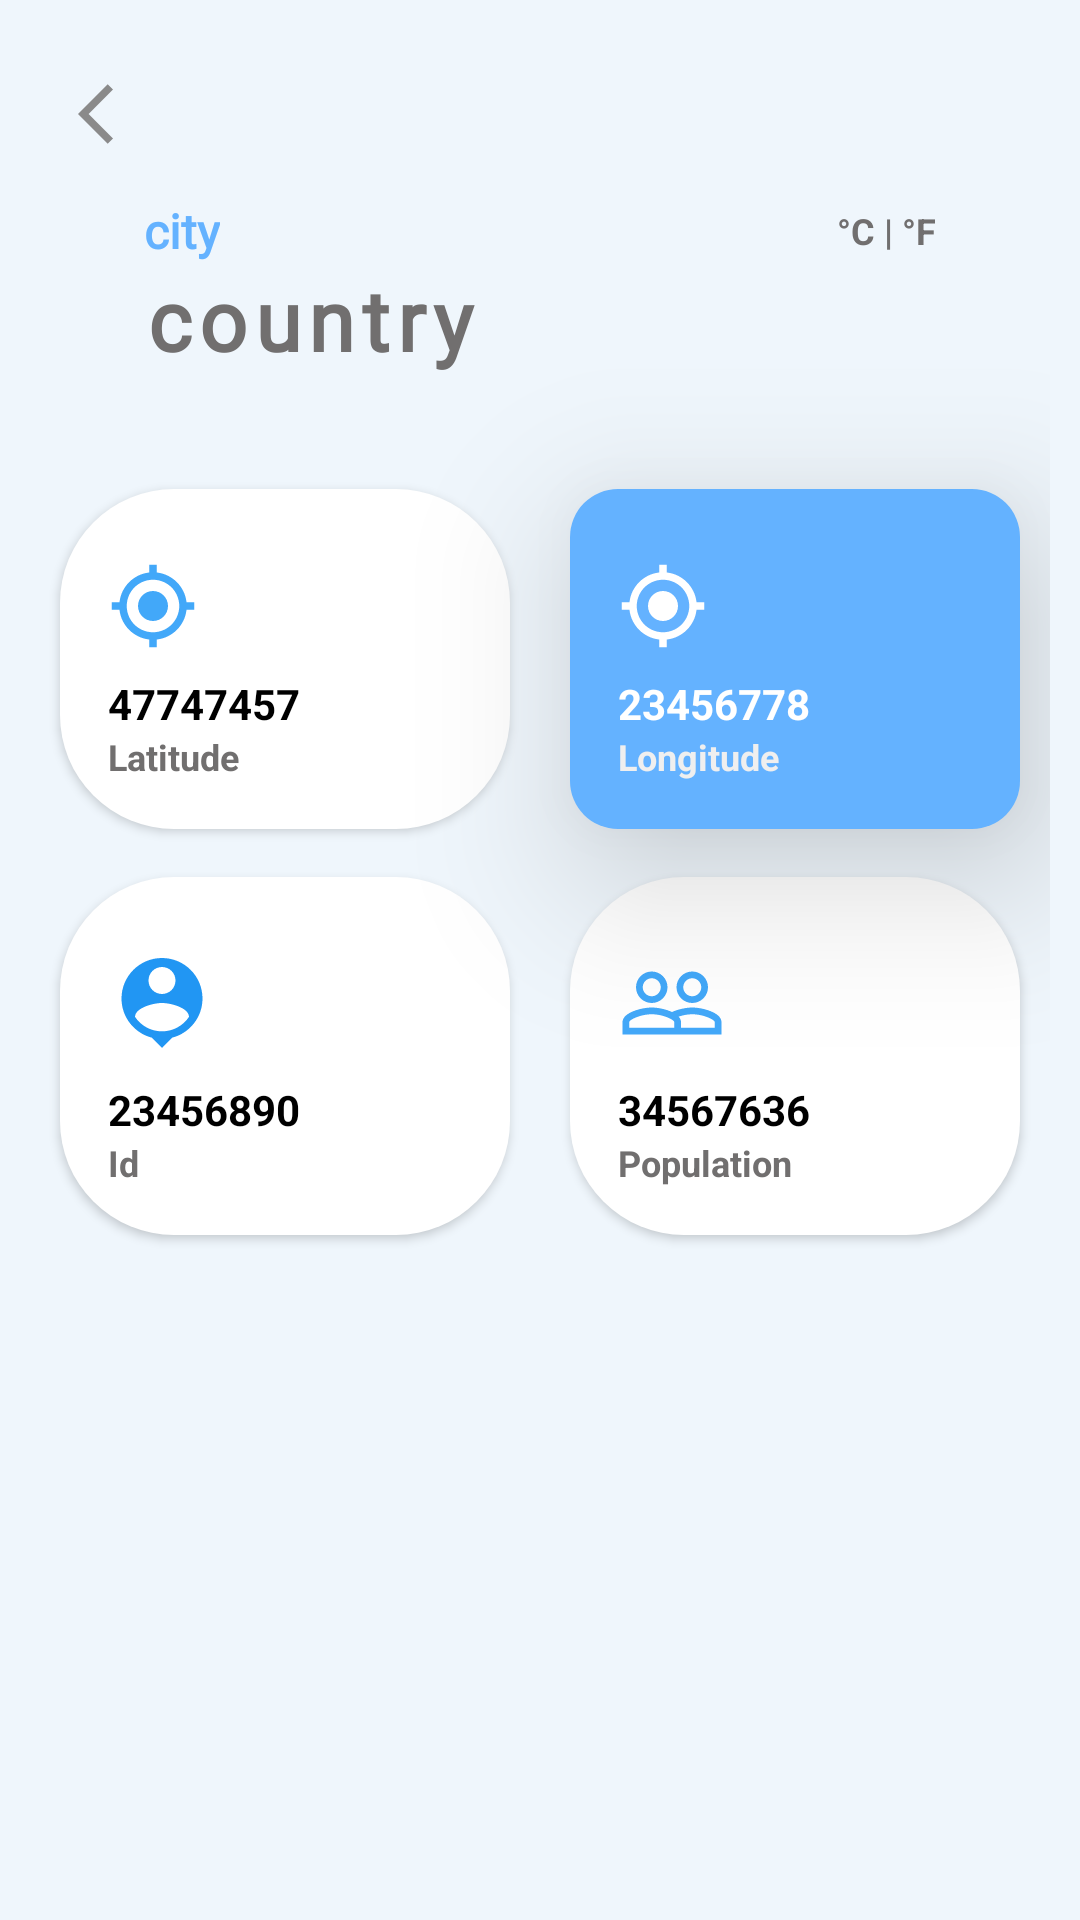

Reconstruct the res/layout file that produces this screen, plus the resources it refers to.
<!-- AndroidManifest.xml: application theme baseTheme -->
<!-- res/layout/fragment_details.xml -->
<?xml version="1.0" encoding="utf-8"?>
<androidx.constraintlayout.widget.ConstraintLayout xmlns:android="http://schemas.android.com/apk/res/android"
    xmlns:tools="http://schemas.android.com/tools"
    android:layout_width="match_parent"
    android:layout_height="match_parent"
    android:padding="10dp"
    style="@style/bgStyle"
    xmlns:app="http://schemas.android.com/apk/res-auto"
    tools:context=".fragments.DetailsFragment">

    <LinearLayout
        android:id="@+id/relativeLayout2"
        style="@style/infoCity"
        android:layout_width="150dp"
        android:layout_height="wrap_content"
        android:layout_marginHorizontal="@dimen/margin2x5"
        android:layout_marginTop="@dimen/margin3x"
        android:padding="@dimen/padding2x"
        android:elevation="2dp"
        app:layout_constraintEnd_toStartOf="@+id/relativeLayout"
        app:layout_constraintHorizontal_bias="0.5"
        app:layout_constraintHorizontal_chainStyle="packed"
        app:layout_constraintStart_toStartOf="parent"
        app:layout_constraintTop_toBottomOf="@+id/country_box">

        <ImageView
            android:id="@+id/im1"
            android:layout_width="30dp"
            android:layout_height="30dp"
            android:layout_alignParentStart="true"
            android:layout_alignParentTop="true"
            android:layout_marginTop="@dimen/margin1x"
            android:layout_marginBottom="@dimen/margin1x"
            android:src="@drawable/ic_baseline_gps_fixed_24" />


        <TextView
            android:id="@+id/latitude"
            style="@style/bold.black.textCardInfo"
            android:layout_width="wrap_content"
            android:layout_height="wrap_content"
            android:layout_below="@id/im1"
            android:maxLength="8"
            android:text="47747457" />

        <TextView
            android:id="@+id/latitude2"
            style="@style/bold.gray.textCardTitle"
            android:layout_width="wrap_content"
            android:layout_height="wrap_content"
            android:layout_below="@id/latitude"
            android:text="@string/latitude" />
    </LinearLayout>

    <LinearLayout
        android:id="@+id/relativeLayout"
        style="@style/infoCity"
        android:elevation="@dimen/margin4x"
        android:background="@drawable/city_shape2"
        android:layout_width="150dp"
        android:layout_height="wrap_content"
        android:layout_marginHorizontal="10dp"
        android:padding="@dimen/padding2x"
        app:layout_constraintBottom_toBottomOf="@+id/relativeLayout2"
        app:layout_constraintEnd_toEndOf="parent"
        app:layout_constraintHorizontal_bias="0.5"
        app:layout_constraintStart_toEndOf="@+id/relativeLayout2"
        app:layout_constraintTop_toTopOf="@+id/relativeLayout2">

        <ImageView
            android:id="@+id/im2"
            android:layout_width="30dp"
            android:layout_height="30dp"
            android:layout_alignParentStart="true"
            android:layout_alignParentTop="true"
            android:layout_marginTop="@dimen/margin1x"
            android:layout_marginBottom="@dimen/margin1x"
            android:src="@drawable/ic_baseline_gps" />

        <TextView
            android:id="@+id/longitude"
            style="@style/bold.black.textCardInfo"
            android:textColor="@color/white"
            android:layout_width="wrap_content"
            android:layout_height="wrap_content"
            android:layout_below="@id/im1"
            android:maxLength="8"
            android:text="23456778" />

        <TextView
            android:id="@+id/longitude2"
            style="@style/bold.gray.textCardTitle"
            android:layout_width="wrap_content"
            android:layout_height="wrap_content"
            android:layout_below="@id/longitude2"
            android:textColor="#EFEFEF"
            android:text="Longitude" />

    </LinearLayout>

    <TextView
        android:id="@+id/country_box"
        style="@style/bold.gray.textCardTitle"
        android:layout_width="wrap_content"
        android:layout_height="wrap_content"
        android:layout_marginStart="@dimen/margin3x"
        android:text="country"
        android:fontFamily="@font/droid_serif_italic"
        android:letterSpacing="0.09"
        android:textSize="@dimen/txt4x"
        app:layout_constraintStart_toStartOf="parent"
        app:layout_constraintTop_toBottomOf="@+id/cities_box" />

    <TextView
        android:id="@+id/temp"
        style="@style/bold.gray"
        android:layout_width="wrap_content"
        android:layout_height="wrap_content"
        tools:text="21"
        android:fontFamily="sans-serif"
        android:textSize="@dimen/txt2x"
        app:layout_constraintBottom_toBottomOf="@+id/country_box"
        app:layout_constraintEnd_toEndOf="@+id/textView2"
        app:layout_constraintStart_toStartOf="@+id/textView2"
        app:layout_constraintTop_toTopOf="@+id/country_box" />

    <TextView
        android:id="@+id/textView2"
        style="@style/bold.gray.textCardTitle"
        android:layout_width="wrap_content"
        android:layout_height="wrap_content"
        android:layout_marginEnd="@dimen/margin3x"
        android:text="°C | °F"
        android:textSize="@dimen/txt1x"
        app:layout_constraintBottom_toBottomOf="@+id/cities_box"
        app:layout_constraintEnd_toEndOf="parent"
        app:layout_constraintTop_toTopOf="@+id/cities_box" />
    <ImageView
        android:id="@+id/back"
        android:layout_width="wrap_content"
        android:layout_height="wrap_content"
        android:layout_margin="@dimen/margin2x"
        android:src="@drawable/ic_back"
        app:layout_constraintStart_toStartOf="parent"
        app:layout_constraintTop_toTopOf="parent" />

    <TextView
        android:id="@+id/cities_box"
        style="@style/text.textTitleCard.textTitleCityInfo"
        android:layout_width="wrap_content"
        android:layout_height="wrap_content"
        android:layout_marginStart="@dimen/margin3x"
        android:layout_marginTop="@dimen/margin2x"
        android:fontFamily="@font/droid_serif_italic"
        android:text="city"
        android:textSize="@dimen/txt2x"
        app:layout_constraintStart_toStartOf="parent"
        app:layout_constraintTop_toBottomOf="@+id/back" />

    <LinearLayout
        android:id="@+id/relativeLayout3"
        style="@style/infoCity"
        android:layout_width="150dp"
        android:layout_height="wrap_content"
        android:layout_marginTop="@dimen/margin2x"
        android:padding="@dimen/padding2x"
        android:elevation="2dp"
        app:layout_constraintEnd_toEndOf="@+id/relativeLayout2"
        app:layout_constraintStart_toStartOf="@+id/relativeLayout2"
        app:layout_constraintTop_toBottomOf="@+id/relativeLayout2">


        <ImageView
            android:id="@+id/im3"
            android:layout_width="@dimen/v_36"
            android:layout_height="@dimen/v_36"
            android:layout_alignParentStart="true"
            android:layout_alignParentTop="true"
            android:layout_marginTop="@dimen/margin1x"
            android:layout_marginBottom="@dimen/margin1x"
            android:src="@drawable/ic_baseline_person_pin_24" />


        <TextView
            android:id="@+id/id"
            style="@style/bold.black.textCardInfo"
            android:layout_width="wrap_content"
            android:layout_height="wrap_content"
            android:layout_below="@id/im1"
            android:maxLength="8"
            android:text="23456890" />

        <TextView
            android:id="@+id/id_city"
            style="@style/bold.gray.textCardTitle"
            android:layout_width="wrap_content"
            android:layout_height="wrap_content"
            android:text="Id" />
    </LinearLayout>

    <LinearLayout
        android:id="@+id/relativeLayout4"
        style="@style/infoCity"
        android:layout_width="150dp"
        android:layout_height="wrap_content"
        android:padding="@dimen/padding2x"
        android:elevation="2dp"
        app:layout_constraintBottom_toBottomOf="@+id/relativeLayout3"
        app:layout_constraintEnd_toEndOf="@+id/relativeLayout"
        app:layout_constraintStart_toStartOf="@+id/relativeLayout"
        app:layout_constraintTop_toTopOf="@+id/relativeLayout3">


        <ImageView
            android:id="@+id/im4"
            android:layout_width="@dimen/v_36"
            android:layout_height="@dimen/v_36"
            android:layout_alignParentStart="true"
            android:layout_alignParentTop="true"
            android:layout_marginTop="@dimen/margin1x"
            android:layout_marginBottom="@dimen/margin1x"
            android:src="@drawable/ic_baseline_people_outline_24" />

        <TextView
            android:id="@+id/population_box"
            style="@style/bold.black.textCardInfo"
            android:layout_width="wrap_content"
            android:layout_height="wrap_content"
            android:maxLength="15"

            android:text="34567636" />

        <TextView
            android:id="@+id/ios33"
            style="@style/bold.gray.textCardTitle"
            android:layout_width="wrap_content"
            android:layout_height="wrap_content"
            android:text="Population" />

    </LinearLayout>

    <LinearLayout
        android:id="@+id/relativeLayout5"
        android:layout_width="0dp"
        android:layout_height="200dp"
        android:layout_marginTop="@dimen/margin1x"
        android:orientation="vertical"
        app:layout_constraintBottom_toBottomOf="parent"
        app:layout_constraintEnd_toEndOf="parent"
        app:layout_constraintStart_toStartOf="parent"
        app:layout_constraintTop_toBottomOf="@+id/relativeLayout3">













            </LinearLayout>

        </androidx.constraintlayout.widget.ConstraintLayout>
<!-- resources referenced by this layout -->
<resources>
  <color name="white">#FFFFFFFF</color>
  <dimen name="margin1x">8dp</dimen>
  <dimen name="margin2x">16dp</dimen>
  <dimen name="margin2x5">10dp</dimen>
  <dimen name="margin3x">38dp</dimen>
  <dimen name="margin4x">32dp</dimen>
  <dimen name="padding2x">16dp</dimen>
  <dimen name="txt1x">12sp</dimen>
  <dimen name="txt2x">16sp</dimen>
  <dimen name="txt4x">28sp</dimen>
  <dimen name="v_36">36dp</dimen>
  <!-- drawable city_shape2 (drawable) -->
  <?xml version="1.0" encoding="utf-8"?>
  <shape xmlns:android="http://schemas.android.com/apk/res/android">
      <solid android:color="@color/txt_color"/>
      <corners android:radius="@dimen/margin2x"/>
  </shape>
  <!-- drawable ic_back (drawable) -->
  <vector android:autoMirrored="true" android:height="24dp"
      android:tint="#8A8A8A" android:viewportHeight="24"
      android:viewportWidth="24" android:width="24dp" xmlns:android="http://schemas.android.com/apk/res/android">
      <path android:fillColor="@android:color/white" android:pathData="M11.67,3.87L9.9,2.1 0,12l9.9,9.9 1.77,-1.77L3.54,12z"/>
  </vector>
  <string name="latitude">Latitude</string>
  <style name="bgStyle">
          <item name="android:background">@color/bg_color</item>
      </style>
  <style name="bold.black.textCardInfo">
          <item name="android:textSize">@dimen/txt_small</item>
      </style>
  <style name="bold.gray">
          <item name="android:textColor">@color/gray_500</item>
      </style>
  <style name="bold.gray.textCardTitle">
          <item name="android:textSize">@dimen/txt1x</item>
      </style>
  <style name="infoCity">
          <item name="android:background">@drawable/city_shape</item>
          <item name="android:orientation">vertical</item>
      </style>
  <style name="text.textTitleCard.textTitleCityInfo">
          <item name="android:textSize">30sp</item>
      </style>
  <style name="baseTheme" parent="Theme.Cotton">
          <item name="android:windowBackground">@drawable/splash_image</item>
      </style>
  <color name="txt_color">#64B2FF</color>
  <color name="bg_color">#EFF6FC</color>
  <dimen name="txt_small">14sp</dimen>
  <color name="gray_500">#716F6F</color>
  <!-- drawable city_shape (drawable) -->
  <?xml version="1.0" encoding="utf-8"?>
  <shape xmlns:android="http://schemas.android.com/apk/res/android">
  <solid android:color="@color/white"/>
      <corners android:radius="@dimen/margin3x"/>
  </shape>
  <style name="Theme.Cotton" parent="Theme.MaterialComponents.DayNight.NoActionBar">
          
          <item name="colorPrimary">@color/txt_color</item>
          <item name="colorPrimaryVariant">@color/black</item>
          <item name="colorOnPrimary">@color/white</item>
          
          <item name="colorSecondary">@color/teal_200</item>
          <item name="colorSecondaryVariant">@color/teal_700</item>
          <item name="colorOnSecondary">@color/black</item>
          
          <item name="android:statusBarColor" tools:targetApi="l">@color/base_background</item>
          
      </style>
  <!-- drawable splash_image (drawable) -->
  <?xml version="1.0" encoding="utf-8"?>
  <layer-list xmlns:android="http://schemas.android.com/apk/res/android">
  
      <item android:drawable="@color/bg_color"/>
      <item android:drawable="@drawable/ic_planet_earth_svgrepo_com__1_"
          android:gravity="center" />
  </layer-list>
  <color name="black">#FF000000</color>
  <color name="teal_200">#FF03DAC5</color>
  <color name="teal_700">#FF018786</color>
  <color name="base_background">#e1bee7</color>
</resources>
